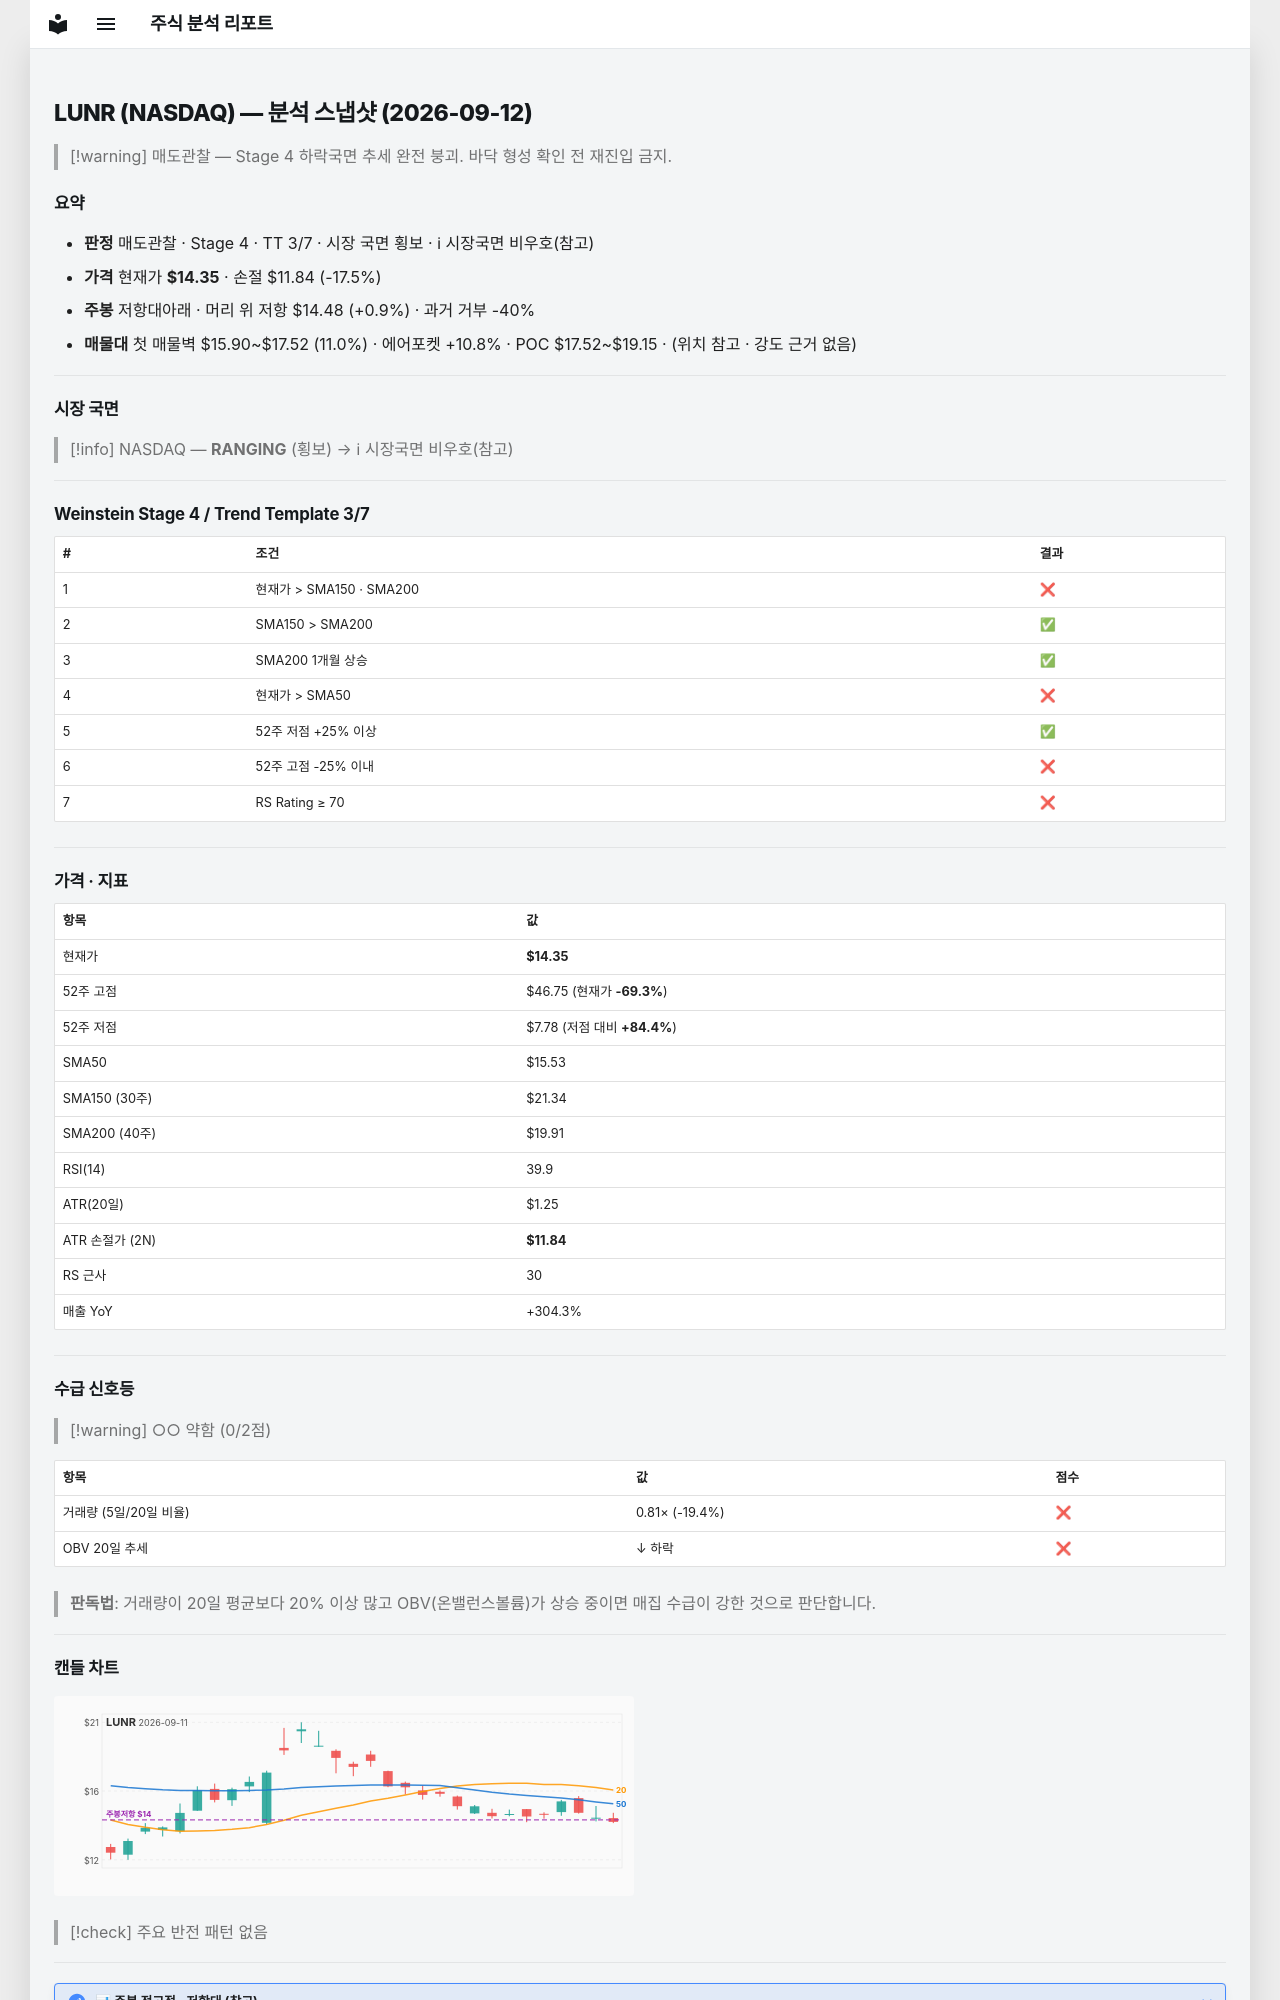

repository: soloandco/stock-reports · page: snapshots/LUNR-2026-09-12/index.html · generator: mkdocs

---
type: analysis-snapshot
title: LUNR 분석 스냅샷
ticker: LUNR
market: NASDAQ
created: 2026-09-12
updated: 2026-09-12
bar-date: 2026-09-11
verdict: 매도관찰
real-rr: 0.05
sma50-gap-pct: -7.6
weekly-position: 저항대아래
weekly-overhead-price: 14.48
weekly-overhead-pct: 0.9
stage: 4
trend-template-score: 3
tt-max: 7
price: 14.350000381469727
stop-price: 11.841868462450618
market-regime: RANGING
supply-demand-score: 0/2
supply-demand-label: 약함
status: tracking
tags:
  - stock-agent
  - watchlist
  - LUNR
  - analysis
related:
  - "[[analysis-template]]"
---

# LUNR (NASDAQ) — 분석 스냅샷 (2026-09-12)

> [!warning] 매도관찰 — Stage 4 하락국면
> 추세 완전 붕괴. 바닥 형성 확인 전 재진입 금지.

## 요약

- **판정** 매도관찰 · Stage 4 · TT 3/7 · 시장 국면 횡보 · ℹ 시장국면 비우호(참고)
- **가격** 현재가 **$14.35** · 손절 $11.84 (-17.5%)
- **주봉** 저항대아래 · 머리 위 저항 $14.48 (+0.9%) · 과거 거부 -40%
- **매물대** 첫 매물벽 $15.90~$17.52 (11.0%) · 에어포켓 +10.8% · POC $17.52~$19.15 · (위치 참고 · 강도 근거 없음)

---

## 시장 국면

> [!info] NASDAQ — **RANGING** (횡보) → ℹ 시장국면 비우호(참고)

---

## Weinstein Stage 4 / Trend Template 3/7

| # | 조건 | 결과 |
|---|------|------|
| 1 | 현재가 > SMA150 · SMA200 | ❌ |
| 2 | SMA150 > SMA200 | ✅ |
| 3 | SMA200 1개월 상승 | ✅ |
| 4 | 현재가 > SMA50 | ❌ |
| 5 | 52주 저점 +25% 이상 | ✅ |
| 6 | 52주 고점 -25% 이내 | ❌ |
| 7 | RS Rating ≥ 70 | ❌ |

---

## 가격 · 지표

| 항목 | 값 |
|------|---|
| 현재가 | **$14.35** |
| 52주 고점 | $46.75 (현재가 **-69.3%**) |
| 52주 저점 | $7.78 (저점 대비 **+84.4%**) |
| SMA50 | $15.53 |
| SMA150 (30주) | $21.34 |
| SMA200 (40주) | $19.91 |
| RSI(14) | 39.9 |
| ATR(20일) | $1.25 |
| ATR 손절가 (2N) | **$11.84** |
| RS 근사 | 30 |
| 매출 YoY | +304.3% |

---
## 수급 신호등

> [!warning] ○○ 약함 (0/2점)

| 항목 | 값 | 점수 |
|------|------|------|
| 거래량 (5일/20일 비율) | 0.81× (-19.4%) | ❌ |
| OBV 20일 추세 | ↓ 하락 | ❌ |

> **판독법**: 거래량이 20일 평균보다 20% 이상 많고 OBV(온밸런스볼륨)가 상승 중이면 매집 수급이 강한 것으로 판단합니다.

---
